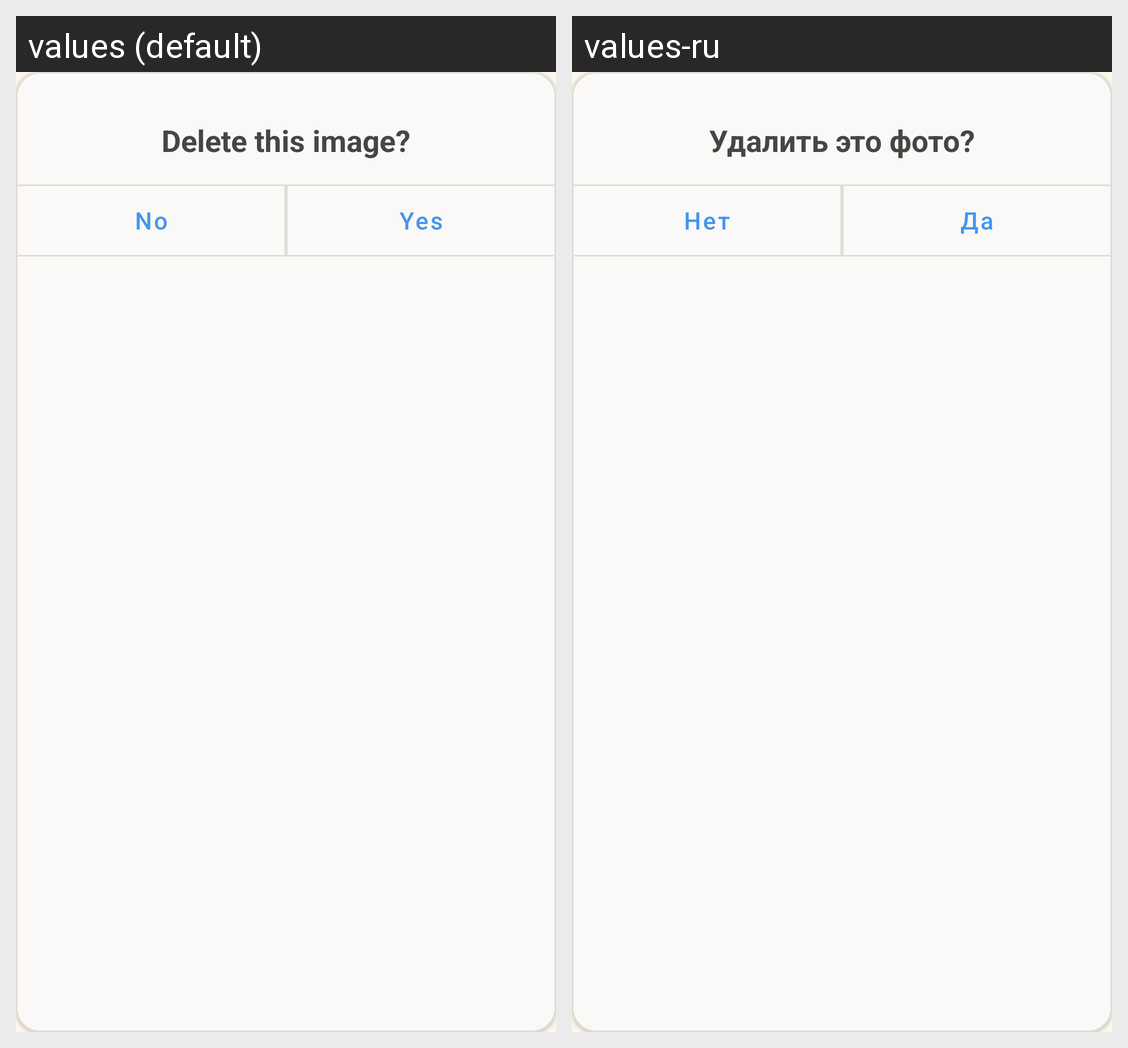

The Android screen above is rendered under two locales of the same app. Produce the string resources it draws, with the default and per-locale values.
Android screen res/layout/dialog_delete_image.xml rendered under 2 locales, left to right: values (default), values-ru. Device: Nexus 5 (rendered at 1080×1920; each locale shown at half size, 540×960, under a caption strip naming it); theme Theme.AppThemeLight.
Strings drawn on this screen, with the default value and each locale's value (text and hints the layout hard-codes, and strings that could not be matched under every locale, appear in the picture but are not listed):

images_text_delete_image
  values: Delete this image?
  values-ru: Удалить это фото?

images_btn_no
  values: No
  values-ru: Нет

images_btn_yes
  values: Yes
  values-ru: Да
